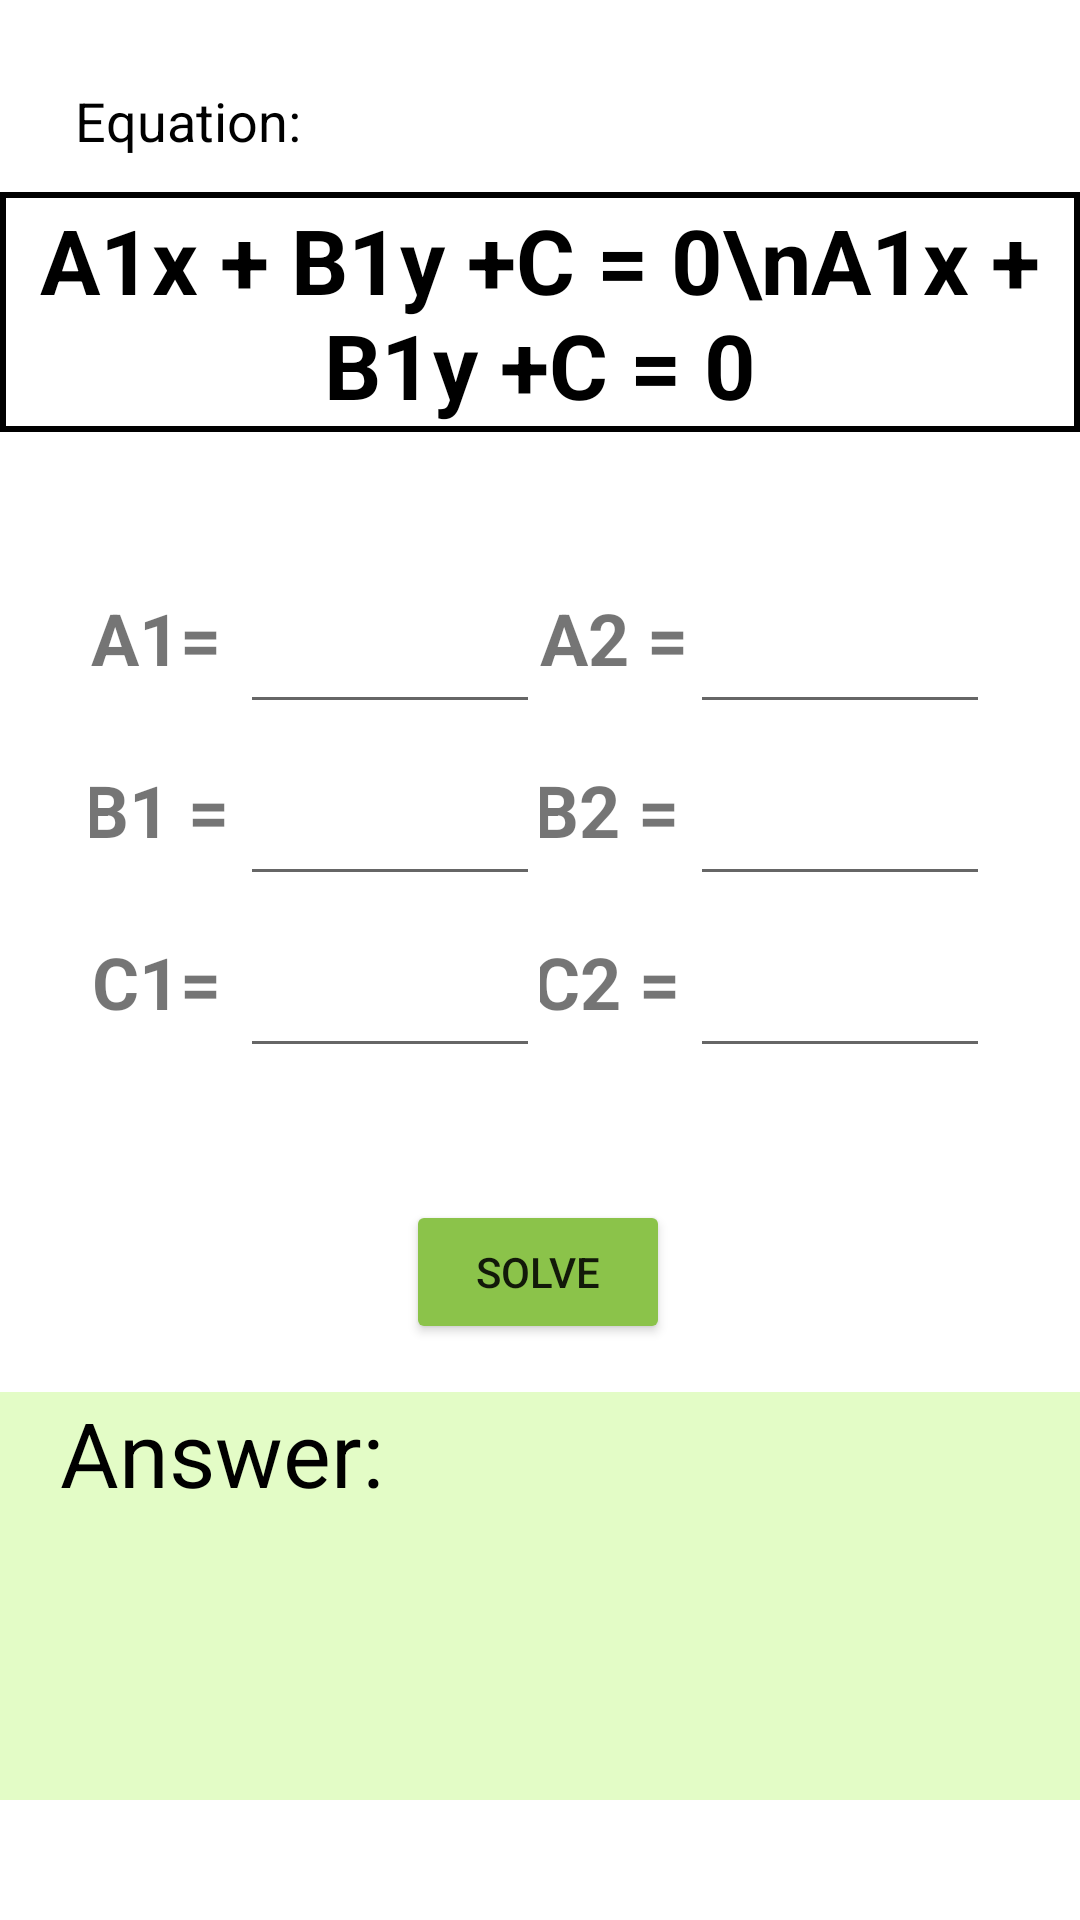

The Android layout XML behind this screen, and the referenced resources:
<!-- AndroidManifest.xml: application theme Theme.MMA -->
<!-- res/layout/activity_solve_linear.xml -->
<?xml version="1.0" encoding="utf-8"?>

<androidx.constraintlayout.widget.ConstraintLayout xmlns:android="http://schemas.android.com/apk/res/android"
    xmlns:app="http://schemas.android.com/apk/res-auto"
    xmlns:tools="http://schemas.android.com/tools"
    android:layout_width="match_parent"
    android:layout_height="match_parent"
    android:background="#FFFFFF"
    tools:context=".SolveQuadratic">

    <TextView
        android:id="@+id/tv_equation"
        android:layout_width="360dp"
        android:layout_height="80dp"
        android:layout_marginTop="64dp"
        android:background="@drawable/border_black"
        android:gravity="center"
        android:text="A1x + B1y +C = 0\nA1x + B1y +C = 0"
        android:textColor="#000000"
        android:textSize="30sp"
        android:textStyle="bold"
        app:layout_constraintEnd_toEndOf="parent"
        app:layout_constraintHorizontal_bias="0.49"
        app:layout_constraintStart_toStartOf="parent"
        app:layout_constraintTop_toTopOf="parent" />

    <TextView
        android:id="@+id/textView2"
        android:layout_width="wrap_content"
        android:layout_height="wrap_content"
        android:layout_marginStart="25dp"
        android:layout_marginLeft="25dp"
        android:layout_marginTop="28dp"
        android:layout_marginBottom="12dp"
        android:text="Equation: "
        android:textColor="#000000"
        android:textSize="18sp"
        app:layout_constraintBottom_toTopOf="@+id/tv_equation"
        app:layout_constraintStart_toStartOf="parent"
        app:layout_constraintTop_toTopOf="parent" />

    <TableLayout
        android:id="@+id/tableValue"
        android:layout_width="wrap_content"
        android:layout_height="200dp"
        android:layout_marginTop="40dp"
        android:layout_marginEnd="30dp"
        android:layout_marginRight="30dp"
        app:layout_constraintEnd_toEndOf="parent"
        app:layout_constraintTop_toBottomOf="@+id/tv_equation">

        <TableRow
            android:layout_width="match_parent"
            android:layout_height="90dp">

            <TextView
                android:layout_width="40dp"
                android:layout_height="match_parent"
                android:gravity="center"
                android:text="A2 = "
                android:textSize="24sp"
                android:textStyle="bold" />

            <EditText
                android:id="@+id/edt_a2"
                android:layout_width="100dp"
                android:layout_height="wrap_content"
                android:ems="10"
                android:gravity="center_vertical"
                android:inputType="numberDecimal|numberSigned"
                android:textSize="30sp" />
        </TableRow>

        <TableRow
            android:layout_width="match_parent"
            android:layout_height="90dp">

            <TextView
                android:layout_width="50dp"
                android:layout_height="match_parent"
                android:gravity="center"
                android:text="B2 = "
                android:textSize="24sp"
                android:textStyle="bold" />

            <EditText
                android:id="@+id/edt_b2"
                android:layout_width="100dp"
                android:layout_height="wrap_content"
                android:ems="10"
                android:gravity="center_vertical"
                android:inputType="numberDecimal|numberSigned"
                android:textSize="30sp" />
        </TableRow>

        <TableRow
            android:layout_width="match_parent"
            android:layout_height="90dp">

            <TextView
                android:layout_width="50dp"
                android:layout_height="match_parent"
                android:gravity="center"
                android:text="C2 = "
                android:textSize="24sp"
                android:textStyle="bold" />

            <EditText
                android:id="@+id/edt_c2"
                android:layout_width="100dp"
                android:layout_height="wrap_content"
                android:ems="10"
                android:gravity="center_vertical"
                android:inputType="numberDecimal|numberSigned"
                android:textSize="30sp" />
        </TableRow>

    </TableLayout>

    <TableLayout
        android:id="@+id/tableLeft"
        android:layout_width="wrap_content"
        android:layout_height="200dp"
        android:layout_marginStart="30dp"
        android:layout_marginLeft="30dp"
        android:layout_marginTop="40dp"
        app:layout_constraintStart_toStartOf="parent"
        app:layout_constraintTop_toBottomOf="@+id/tv_equation">

        <TableRow
            android:layout_width="match_parent"
            android:layout_height="90dp">

            <TextView
                android:layout_width="40dp"
                android:layout_height="match_parent"
                android:gravity="center"
                android:text="A1= "
                android:textSize="24sp"
                android:textStyle="bold" />

            <EditText
                android:id="@+id/edt_a1"
                android:layout_width="100dp"
                android:layout_height="wrap_content"
                android:ems="10"
                android:gravity="center_vertical"
                android:inputType="numberDecimal|numberSigned"
                android:textSize="30sp" />
        </TableRow>

        <TableRow
            android:layout_width="match_parent"
            android:layout_height="90dp">

            <TextView
                android:layout_width="50dp"
                android:layout_height="match_parent"
                android:gravity="center"
                android:text="B1 = "
                android:textSize="24sp"
                android:textStyle="bold" />

            <EditText
                android:id="@+id/edt_b1"
                android:layout_width="100dp"
                android:layout_height="wrap_content"
                android:ems="10"
                android:gravity="center_vertical"
                android:inputType="numberDecimal|numberSigned"
                android:textSize="30sp" />
        </TableRow>

        <TableRow
            android:layout_width="match_parent"
            android:layout_height="90dp">

            <TextView
                android:layout_width="50dp"
                android:layout_height="match_parent"
                android:gravity="center"
                android:text="C1= "
                android:textSize="24sp"
                android:textStyle="bold" />

            <EditText
                android:id="@+id/edt_c1"
                android:layout_width="100dp"
                android:layout_height="wrap_content"
                android:ems="10"
                android:gravity="center_vertical"
                android:inputType="numberDecimal|numberSigned"
                android:textSize="30sp" />
        </TableRow>

    </TableLayout>

    <Button
        android:id="@+id/btn_solve"
        android:layout_width="wrap_content"
        android:layout_height="wrap_content"
        android:text="Solve"
        app:backgroundTint="#8BC34A"
        app:layout_constraintBottom_toTopOf="@+id/tv_result"
        app:layout_constraintEnd_toEndOf="parent"
        app:layout_constraintHorizontal_bias="0.498"
        app:layout_constraintStart_toStartOf="parent"
        app:layout_constraintTop_toBottomOf="@+id/tableValue" />

    <TextView
        android:id="@+id/tv_result"
        android:layout_width="0dp"
        android:layout_height="136dp"
        android:layout_marginBottom="40dp"
        android:background="#4B9FF33F"
        android:paddingLeft="20dp"
        android:text="Answer:"
        android:textColor="@color/black"
        android:textSize="30sp"
        app:layout_constraintBottom_toBottomOf="parent"
        app:layout_constraintEnd_toEndOf="parent"
        app:layout_constraintHorizontal_bias="0.431"
        app:layout_constraintStart_toStartOf="parent" />
</androidx.constraintlayout.widget.ConstraintLayout>
<!-- resources referenced by this layout -->
<resources>
  <color name="black">#FF000000</color>
  <!-- drawable border_black (drawable) -->
  <?xml version="1.0" encoding="utf-8"?>
  
  <selector xmlns:android="http://schemas.android.com/apk/res/android">
      <item>
          <shape android:shape="rectangle">
              <stroke android:width="2dp"
                  android:color="@color/black"></stroke>
          </shape>
      </item>
  </selector>
  <style name="Theme.MMA" parent="Theme.MaterialComponents.DayNight.DarkActionBar">
          
          <item name="colorPrimary">@color/purple_500</item>
          <item name="colorPrimaryVariant">@color/purple_700</item>
          <item name="colorOnPrimary">@color/white</item>
          
          <item name="colorSecondary">@color/teal_200</item>
          <item name="colorSecondaryVariant">@color/teal_700</item>
          <item name="colorOnSecondary">@color/black</item>
          
          <item name="android:statusBarColor" tools:targetApi="l">?attr/colorPrimaryVariant</item>
          
      </style>
  <color name="purple_500">#FF6200EE</color>
  <color name="purple_700">#FF3700B3</color>
  <color name="white">#FFFFFFFF</color>
  <color name="teal_200">#FF03DAC5</color>
  <color name="teal_700">#FF018786</color>
</resources>
